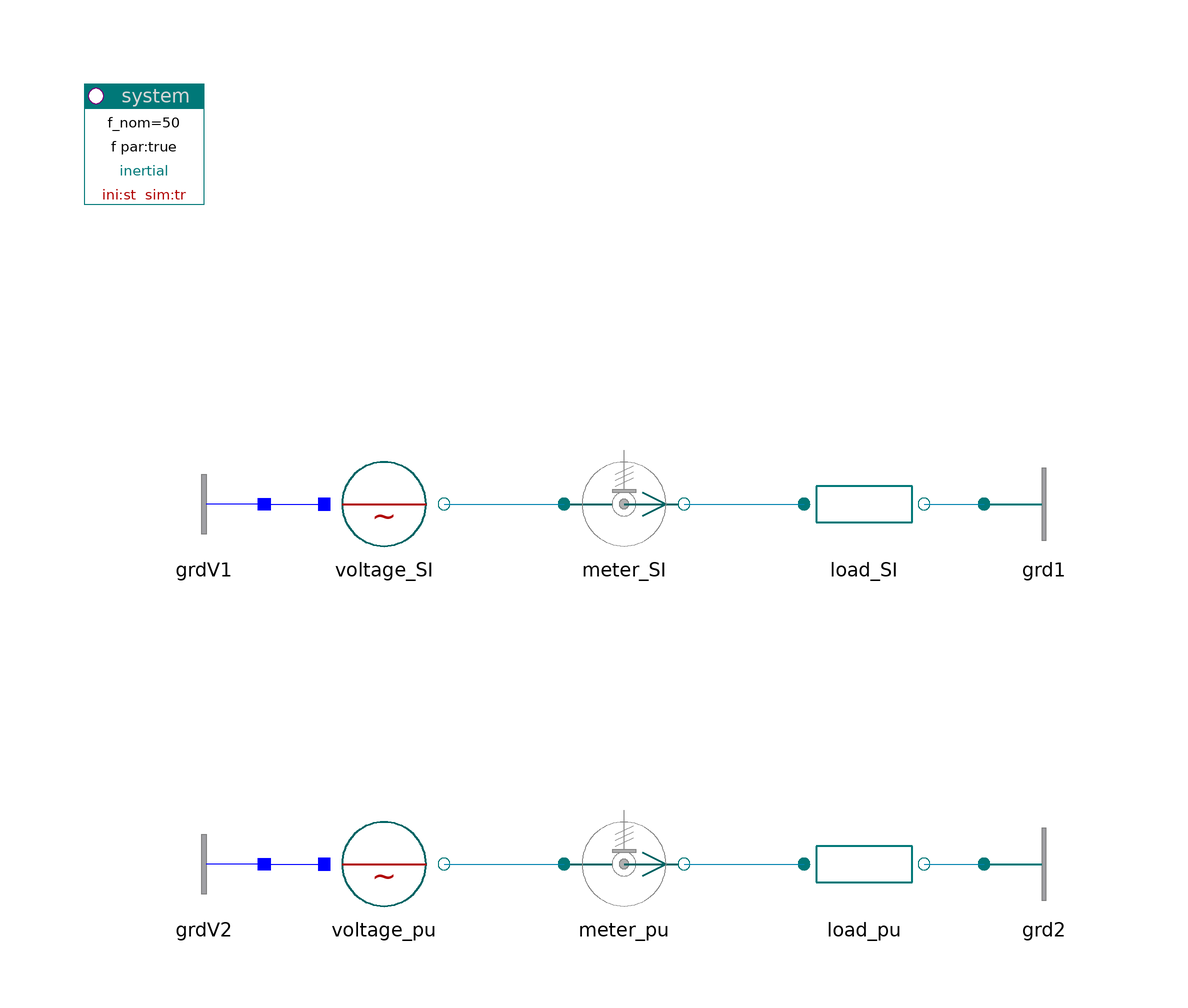

Above is the diagram view of the following Modelica model: its components placed by their Placement annotations and its connect equations drawn as lines.

model Units "SI and pu units"

    inner PowerSystems.System system(ref="inertial")
                      annotation (Placement(transformation(extent={{-100,80},{
              -80,100}}, rotation=0)));
    PowerSystems.AC3ph.Sources.Voltage voltage_SI(
      v0=408, scType_par=true)
           annotation (Placement(transformation(extent={{-60,20},{-40,40}},
            rotation=0)));
    PowerSystems.AC3ph.Nodes.GroundOne grdV1
                                annotation (Placement(transformation(extent={{
              -70,20},{-90,40}}, rotation=0)));
    PowerSystems.AC3ph.Sources.Voltage voltage_pu(
      V_nom=400,
      v0=1.02)
           annotation (Placement(transformation(extent={{-60,-40},{-40,-20}},
            rotation=0)));
    PowerSystems.AC3ph.Nodes.GroundOne grdV2
                                annotation (Placement(transformation(extent={{
              -70,-40},{-90,-20}}, rotation=0)));
    PowerSystems.AC3ph.Sensors.PVImeter meter_SI
    annotation (Placement(transformation(extent={{-20,20},{0,40}}, rotation=0)));
    PowerSystems.AC3ph.Sensors.PVImeter meter_pu(
      V_nom=400,
      S_nom=10e3)
    annotation (Placement(transformation(extent={{-20,-40},{0,-20}}, rotation=0)));
    PowerSystems.AC3ph.Impedances.Resistor load_SI(
      r=20)
      annotation (Placement(transformation(extent={{20,20},{40,40}}, rotation=0)));
    PowerSystems.AC3ph.Impedances.Resistor load_pu(
      V_nom=400,
      S_nom=10e3,
      r=1.25)
     annotation (Placement(transformation(extent={{20,-40},{40,-20}}, rotation=
              0)));
    PowerSystems.AC3ph.Nodes.Ground grd1           annotation (Placement(
          transformation(extent={{50,20},{70,40}}, rotation=0)));
    PowerSystems.AC3ph.Nodes.Ground grd2           annotation (Placement(
          transformation(extent={{50,-40},{70,-20}}, rotation=0)));

  equation
    connect(voltage_SI.term, meter_SI.term_p) annotation (Line(points={{-40,30},
            {-20,30}}, color={0,130,175}));
    connect(meter_SI.term_n, load_SI.term_p) annotation (Line(points={{0,30},{
            20,30}}, color={0,130,175}));
    connect(load_SI.term_n, grd1.term) annotation (Line(points={{40,30},{50,30}},
          color={0,130,175}));
    connect(voltage_pu.term, meter_pu.term_p) annotation (Line(points={{-40,-30},
            {-20,-30}}, color={0,130,175}));
    connect(meter_pu.term_n, load_pu.term_p) annotation (Line(points={{0,-30},{
            20,-30}}, color={0,130,175}));
    connect(load_pu.term_n, grd2.term) annotation (Line(points={{40,-30},{50,
            -30}}, color={0,130,175}));
    connect(grdV1.term, voltage_SI.neutral)
      annotation (Line(points={{-70,30},{-60,30}}, color={0,0,255}));
    connect(grdV2.term, voltage_pu.neutral) annotation (Line(points={{-70,-30},
            {-60,-30}}, color={0,0,255}));
  annotation (
    Window(
          x=0.45,
          y=0.01,
          width=0.44,
          height=0.65),
    Diagram(coordinateSystem(
          preserveAspectRatio=false,
          extent={{-100,-100},{100,100}},
          grid={2,2}), graphics),
    Documentation(
            info="<html>
<p>This example shows, how input-parameters can be defined in SI- or in pu-units (V, A or 'per unit').<br>
'SI | pu' means 'SI' or 'pu', depending on the choice of 'units'.
<pre>
  SI:     base-values = 1
  pu:     base-values = nominal-values (by definition)
</pre></p>
<p>
Upper part:<br>
input for 'voltage_SI', 'meter_SI' and 'load_SI' in V, VA, and Ohm.
<pre>
  V_base = 1,     V_nom = 400 V
  S_base = 1,     S_nom = 10 kVA
  R_base = 1
</pre>
Lower part:<br>
input for 'voltage_pu', 'meter_pu' and 'load_pu' in pu.
<pre>
  V_base = V_nom = 400 V
  S_base = S_nom = 10 kVA
  R_base = V_base^2/S_base = 16 Ohm
</pre>
The corresponding values are
<pre>
  408 V   and  1.02 pu
  20 Ohm  and  1.25 pu
</pre>
Quantities in 'meter_SI' are displayed in SI.<br>
Quantities in 'meter_pu' are displayed in pu.</p>
<p>
<i>See for example:</i>
<pre>
  meter_SI.p[1] = 8323.2 W   (active power in SI)
  meter_pu.p[1] = 0.83232 pu (active power in pu)
</pre>
and other meter-signals.</p>
<p><a href=\"PowerSystems.UsersGuide.Introduction.Examples\">up users guide</a></p>
</html>"),
    experiment(StopTime=0.1),
    experimentSetupOutput);
  end Units;